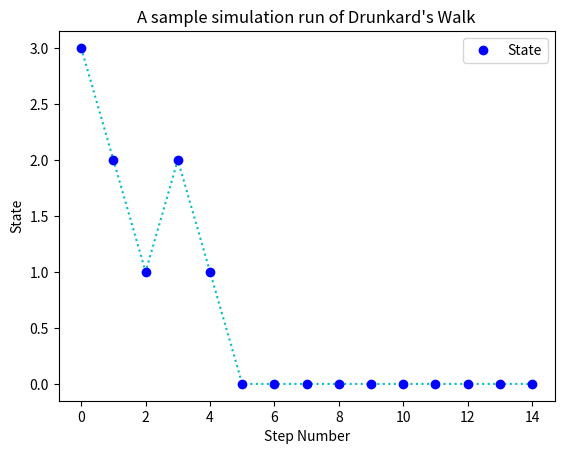

Recreate this plot in Python.
import numpy as np
import matplotlib.pyplot as plt
import random

def nSidedDie(p):  # same code from lab 1
    listsum = 0
    length = len(p)
    checker = float(1.0)
    flag = True
    # print(np.size(p))

    for i in range(length):  # this gives us length of the list
        listsum += p[i]
    # print(listsum)  # this is for debugging

    if listsum > checker:
        print("WRONG, the sum of the list cannot be greater than 1!!!!!")
        flag = False

    if flag:  # if the flag is true we will continue
        testcase = 1  # Only need one roll for this lab
        eList = []  # empty list to append to

        cs = np.cumsum(p)  # Cumulative Sum
        sp = np.append(0, cs)

        for i in range(0, testcase):  # 0 - 10,000
            r = random.random()
            for j in range(0, length):  # 0 - size of p
                if r > sp[j] and r <= sp[j + 1]:
                    d = j + 1
            eList.append(d)
    return d -1

def drunkardWalk(n):
    S = []  # empty list
    initial = [0, 1/3, 1/3, 1/3, 0]
    stm0 = [1, 0, 0, 0, 0]
    stm1 = [0.3, 0, 0.7, 0, 0]
    stm2 = [0, 0.5, 0, 0.5, 0]
    stm3 = [0, 0, 0.6, 0, 0.4]
    stm4 = [0, 0, 0, 0, 1]


    for i in range(n):
        r = nSidedDie(initial)
        S.append(r)
    print("Initial states:", S)
    for k in range(1, n):
        if S[k - 1] == 0:
            S[k] = nSidedDie(stm0)
        elif S[k - 1] == 1:
            S[k] = nSidedDie(stm1)
        elif S[k - 1] == 2:
            S[k] = nSidedDie(stm2)
        elif S[k - 1] == 3:
            S[k] = nSidedDie(stm3)
        else:
            S[k] = nSidedDie(stm4)
    print("Final states:", S)
    b = list(range(0, len(S)))
    plt.title("A sample simulation run of Drunkard's Walk")
    plt.xlabel("Step Number")
    plt.ylabel("State")
    plt.plot(b, S, 'c:')
    plt.plot(b, S, 'bo', label="State")
    plt.legend()
    plt.show()


drunkardWalk(15)

